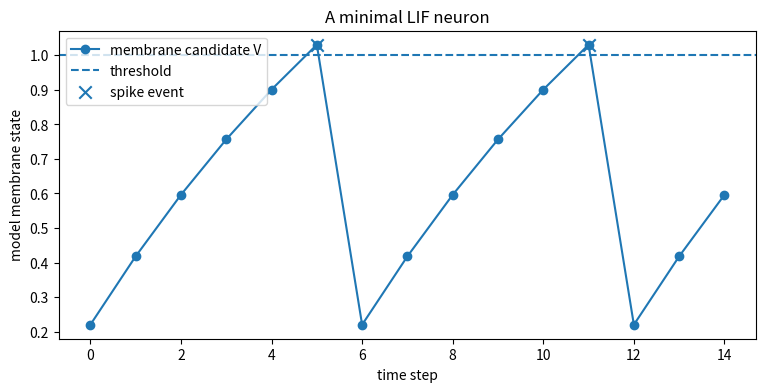

Generate this figure with matplotlib:
def run_lif(inputs, alpha=0.9, threshold=1.0, reset=0.0):
    v = 0.0
    trace = []

    for t, current in enumerate(inputs):
        candidate_v = alpha * v + current
        spike = candidate_v >= threshold
        stored_v = reset if spike else candidate_v

        trace.append({
            't': t,
            'input': current,
            'candidate_v': candidate_v,
            'stored_v': stored_v,
            'spike': spike,
        })

        v = stored_v

    return trace

inputs = [0.22] * 15
trace = run_lif(inputs)

for row in trace:
    print(row)

import matplotlib.pyplot as plt

times = [row['t'] for row in trace]
candidate_v = [row['candidate_v'] for row in trace]
spike_times = [row['t'] for row in trace if row['spike']]
spike_values = [row['candidate_v'] for row in trace if row['spike']]

plt.figure(figsize=(9, 4))
plt.plot(times, candidate_v, marker='o', label='membrane candidate V')
plt.axhline(1.0, linestyle='--', label='threshold')
plt.scatter(spike_times, spike_values, marker='x', s=80, label='spike event')
plt.xlabel('time step')
plt.ylabel('model membrane state')
plt.title('A minimal LIF neuron')
plt.legend()
plt.show()
